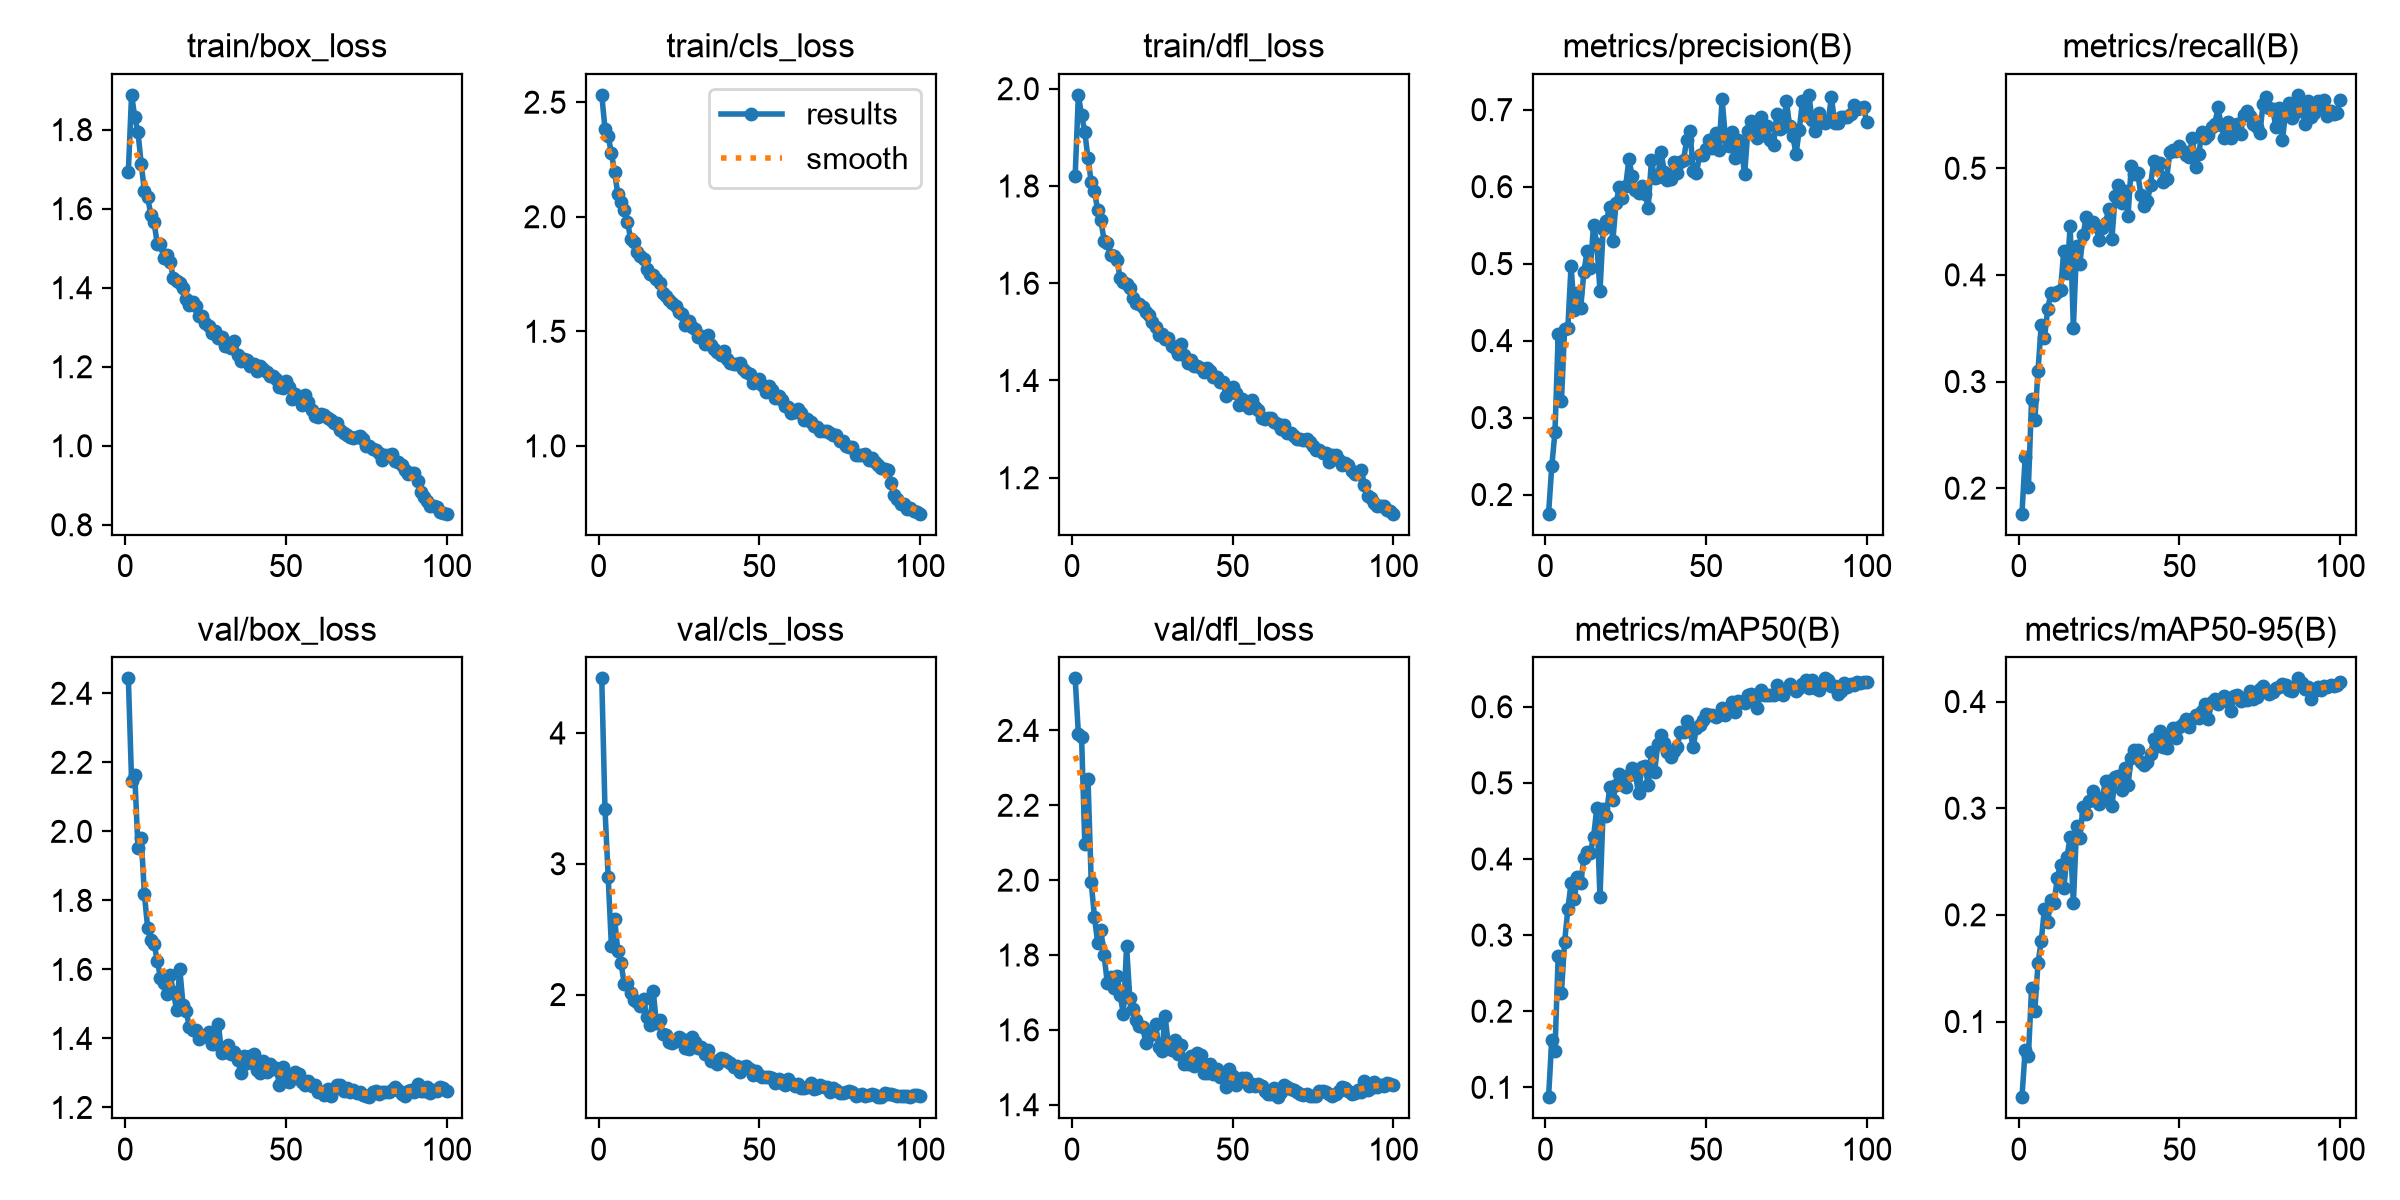

The data file committed next to this chart (first rows):
epoch, time, train/box_loss, train/cls_loss, train/dfl_loss, metrics/precision(B), metrics/recall(B), metrics/mAP50(B), metrics/mAP50-95(B), val/box_loss, val/cls_loss, val/dfl_loss, lr/pg0, lr/pg1, lr/pg2
1, 217.8, 1.694, 2.532, 1.82, 0.1751, 0.176, 0.08699, 0.02903, 2.443, 4.417, 2.539, 0.0006648, 0.0006648, 0.0006648
2, 434.5, 1.888, 2.385, 1.987, 0.2368, 0.2294, 0.1627, 0.07344, 2.147, 3.42, 2.391, 0.001318, 0.001318, 0.001318
3, 658.6, 1.831, 2.35, 1.945, 0.2816, 0.2007, 0.1483, 0.06729, 2.163, 2.898, 2.382, 0.001959, 0.001959, 0.001959
4, 896.7, 1.793, 2.278, 1.911, 0.4079, 0.2838, 0.2732, 0.1316, 1.95, 2.371, 2.097, 0.001941, 0.001941, 0.001941
5, 1139, 1.714, 2.195, 1.857, 0.321, 0.2638, 0.2245, 0.1099, 1.982, 2.581, 2.269, 0.001921, 0.001921, 0.001921
6, 1364, 1.644, 2.098, 1.808, 0.4154, 0.3102, 0.2913, 0.1551, 1.817, 2.33, 1.994, 0.001901, 0.001901, 0.001901
7, 1588, 1.629, 2.065, 1.789, 0.4164, 0.3532, 0.3339, 0.1756, 1.721, 2.24, 1.902, 0.001881, 0.001881, 0.001881
8, 1820, 1.584, 2.029, 1.75, 0.497, 0.3406, 0.3679, 0.2059, 1.685, 2.079, 1.832, 0.001861, 0.001861, 0.001861
9, 2073, 1.566, 1.979, 1.73, 0.4395, 0.3675, 0.3477, 0.1937, 1.675, 2.087, 1.866, 0.001842, 0.001842, 0.001842
10, 2328, 1.511, 1.903, 1.688, 0.4621, 0.383, 0.3761, 0.214, 1.625, 2.008, 1.8, 0.001822, 0.001822, 0.001822
11, 2584, 1.511, 1.892, 1.684, 0.4423, 0.3813, 0.3684, 0.2113, 1.576, 1.959, 1.725, 0.001802, 0.001802, 0.001802
12, 2841, 1.474, 1.847, 1.658, 0.4895, 0.3836, 0.401, 0.2347, 1.561, 1.945, 1.742, 0.001782, 0.001782, 0.001782
13, 3099, 1.482, 1.829, 1.657, 0.5166, 0.3854, 0.4096, 0.2471, 1.528, 1.911, 1.711, 0.001762, 0.001762, 0.001762
14, 3358, 1.464, 1.815, 1.647, 0.4946, 0.4226, 0.4081, 0.2247, 1.583, 1.963, 1.744, 0.001743, 0.001743, 0.001743
15, 3616, 1.425, 1.772, 1.611, 0.5496, 0.4017, 0.4287, 0.2539, 1.534, 1.831, 1.694, 0.001723, 0.001723, 0.001723
16, 3857, 1.416, 1.75, 1.603, 0.526, 0.4455, 0.4666, 0.2732, 1.483, 1.77, 1.641, 0.001703, 0.001703, 0.001703
17, 4088, 1.412, 1.745, 1.599, 0.4643, 0.3498, 0.3497, 0.2107, 1.602, 2.029, 1.823, 0.001683, 0.001683, 0.001683
18, 4319, 1.4, 1.73, 1.591, 0.5455, 0.4272, 0.4656, 0.2831, 1.498, 1.78, 1.685, 0.001663, 0.001663, 0.001663
19, 4552, 1.373, 1.709, 1.569, 0.5548, 0.41, 0.4567, 0.2716, 1.478, 1.806, 1.657, 0.001644, 0.001644, 0.001644
20, 4793, 1.357, 1.667, 1.559, 0.5739, 0.4369, 0.4941, 0.3008, 1.432, 1.696, 1.627, 0.001624, 0.001624, 0.001624
21, 5039, 1.363, 1.652, 1.557, 0.5296, 0.4541, 0.478, 0.2944, 1.424, 1.692, 1.609, 0.001604, 0.001604, 0.001604
22, 5290, 1.353, 1.636, 1.551, 0.5785, 0.4486, 0.4968, 0.3071, 1.425, 1.64, 1.607, 0.001584, 0.001584, 0.001584
23, 5561, 1.327, 1.622, 1.541, 0.5994, 0.4496, 0.5122, 0.3159, 1.4, 1.631, 1.566, 0.001564, 0.001564, 0.001564
24, 5851, 1.328, 1.609, 1.534, 0.5851, 0.4461, 0.4973, 0.3084, 1.403, 1.642, 1.583, 0.001545, 0.001545, 0.001545
25, 6143, 1.312, 1.583, 1.52, 0.6004, 0.4323, 0.4944, 0.3039, 1.409, 1.677, 1.589, 0.001525, 0.001525, 0.001525
26, 6434, 1.303, 1.576, 1.509, 0.6363, 0.4444, 0.5104, 0.3099, 1.419, 1.659, 1.617, 0.001505, 0.001505, 0.001505
27, 6725, 1.286, 1.53, 1.493, 0.6133, 0.449, 0.5196, 0.3255, 1.385, 1.593, 1.554, 0.001485, 0.001485, 0.001485
28, 7017, 1.29, 1.544, 1.495, 0.5953, 0.4616, 0.5115, 0.3256, 1.384, 1.585, 1.545, 0.001465, 0.001465, 0.001465
29, 7308, 1.273, 1.519, 1.486, 0.5917, 0.4341, 0.4861, 0.3022, 1.442, 1.672, 1.636, 0.001446, 0.001446, 0.001446
30, 7598, 1.276, 1.509, 1.486, 0.6008, 0.4742, 0.5213, 0.3293, 1.359, 1.633, 1.558, 0.001426, 0.001426, 0.001426
31, 7888, 1.252, 1.475, 1.472, 0.5905, 0.4845, 0.5225, 0.3302, 1.362, 1.591, 1.547, 0.001406, 0.001406, 0.001406
32, 8176, 1.253, 1.48, 1.467, 0.5728, 0.4673, 0.4976, 0.317, 1.382, 1.602, 1.573, 0.001386, 0.001386, 0.001386
33, 8467, 1.247, 1.444, 1.455, 0.6342, 0.4782, 0.5406, 0.3373, 1.355, 1.543, 1.535, 0.001366, 0.001366, 0.001366
34, 8756, 1.264, 1.483, 1.474, 0.6117, 0.4553, 0.5147, 0.3221, 1.362, 1.575, 1.558, 0.001347, 0.001347, 0.001347
35, 9044, 1.231, 1.439, 1.452, 0.6124, 0.5017, 0.5514, 0.3473, 1.337, 1.491, 1.51, 0.001327, 0.001327, 0.001327
36, 9333, 1.213, 1.424, 1.437, 0.6457, 0.4943, 0.5626, 0.3543, 1.301, 1.495, 1.509, 0.001307, 0.001307, 0.001307
37, 9621, 1.218, 1.411, 1.442, 0.6191, 0.4954, 0.5529, 0.3542, 1.35, 1.467, 1.531, 0.001287, 0.001287, 0.001287
38, 9909, 1.216, 1.397, 1.43, 0.6082, 0.4753, 0.5407, 0.3433, 1.33, 1.518, 1.504, 0.001267, 0.001267, 0.001267
39, 10198, 1.203, 1.415, 1.43, 0.6102, 0.4644, 0.5336, 0.3404, 1.35, 1.509, 1.538, 0.001248, 0.001248, 0.001248
40, 10487, 1.206, 1.379, 1.425, 0.6322, 0.469, 0.5424, 0.343, 1.355, 1.496, 1.532, 0.001228, 0.001228, 0.001228
41, 10776, 1.19, 1.36, 1.417, 0.618, 0.4839, 0.5468, 0.3506, 1.308, 1.48, 1.485, 0.001208, 0.001208, 0.001208
42, 11072, 1.202, 1.357, 1.425, 0.6316, 0.5069, 0.5669, 0.365, 1.3, 1.443, 1.485, 0.001188, 0.001188, 0.001188
43, 11374, 1.194, 1.356, 1.42, 0.6348, 0.5023, 0.5666, 0.3585, 1.336, 1.454, 1.508, 0.001168, 0.001168, 0.001168
44, 11669, 1.186, 1.362, 1.407, 0.6608, 0.505, 0.5819, 0.3724, 1.304, 1.407, 1.482, 0.001149, 0.001149, 0.001149
45, 11961, 1.178, 1.336, 1.407, 0.6719, 0.4874, 0.5675, 0.3574, 1.325, 1.447, 1.496, 0.001129, 0.001129, 0.001129
46, 12251, 1.177, 1.323, 1.398, 0.6202, 0.4897, 0.5477, 0.3562, 1.31, 1.452, 1.474, 0.001109, 0.001109, 0.001109
47, 12541, 1.169, 1.314, 1.397, 0.6175, 0.5149, 0.572, 0.3673, 1.313, 1.428, 1.485, 0.001089, 0.001089, 0.001089
48, 12830, 1.148, 1.273, 1.368, 0.6413, 0.5172, 0.5754, 0.3751, 1.266, 1.389, 1.447, 0.001069, 0.001069, 0.001069
49, 13120, 1.146, 1.285, 1.375, 0.6417, 0.5166, 0.5821, 0.366, 1.316, 1.417, 1.496, 0.00105, 0.00105, 0.00105
50, 13412, 1.164, 1.293, 1.386, 0.6492, 0.521, 0.5907, 0.3761, 1.297, 1.382, 1.476, 0.00103, 0.00103, 0.00103
51, 13710, 1.15, 1.267, 1.375, 0.6604, 0.5166, 0.5893, 0.3788, 1.274, 1.372, 1.452, 0.00101, 0.00101, 0.00101
52, 14007, 1.119, 1.236, 1.35, 0.6503, 0.5129, 0.5897, 0.3832, 1.295, 1.372, 1.467, 0.0009902, 0.0009902, 0.0009902
53, 14304, 1.13, 1.261, 1.362, 0.6697, 0.5109, 0.5866, 0.3761, 1.303, 1.372, 1.473, 0.0009704, 0.0009704, 0.0009704
54, 14604, 1.121, 1.245, 1.349, 0.6479, 0.5285, 0.5898, 0.3835, 1.296, 1.365, 1.47, 0.0009506, 0.0009506, 0.0009506
55, 14906, 1.103, 1.21, 1.344, 0.7133, 0.5011, 0.5978, 0.387, 1.272, 1.321, 1.45, 0.0009308, 0.0009308, 0.0009308
56, 15209, 1.129, 1.217, 1.359, 0.6647, 0.5138, 0.5896, 0.3842, 1.265, 1.354, 1.456, 0.000911, 0.000911, 0.000911
57, 15509, 1.111, 1.202, 1.346, 0.6529, 0.5338, 0.5987, 0.3912, 1.277, 1.327, 1.45, 0.0008912, 0.0008912, 0.0008912
58, 15807, 1.09, 1.175, 1.339, 0.6706, 0.5287, 0.606, 0.3981, 1.262, 1.305, 1.455, 0.0008714, 0.0008714, 0.0008714
59, 16107, 1.076, 1.169, 1.323, 0.6373, 0.531, 0.5935, 0.3836, 1.265, 1.352, 1.45, 0.0008516, 0.0008516, 0.0008516
60, 16408, 1.073, 1.143, 1.321, 0.66, 0.5384, 0.6082, 0.3997, 1.246, 1.322, 1.435, 0.0008318, 0.0008318, 0.0008318
... 40 more rows
